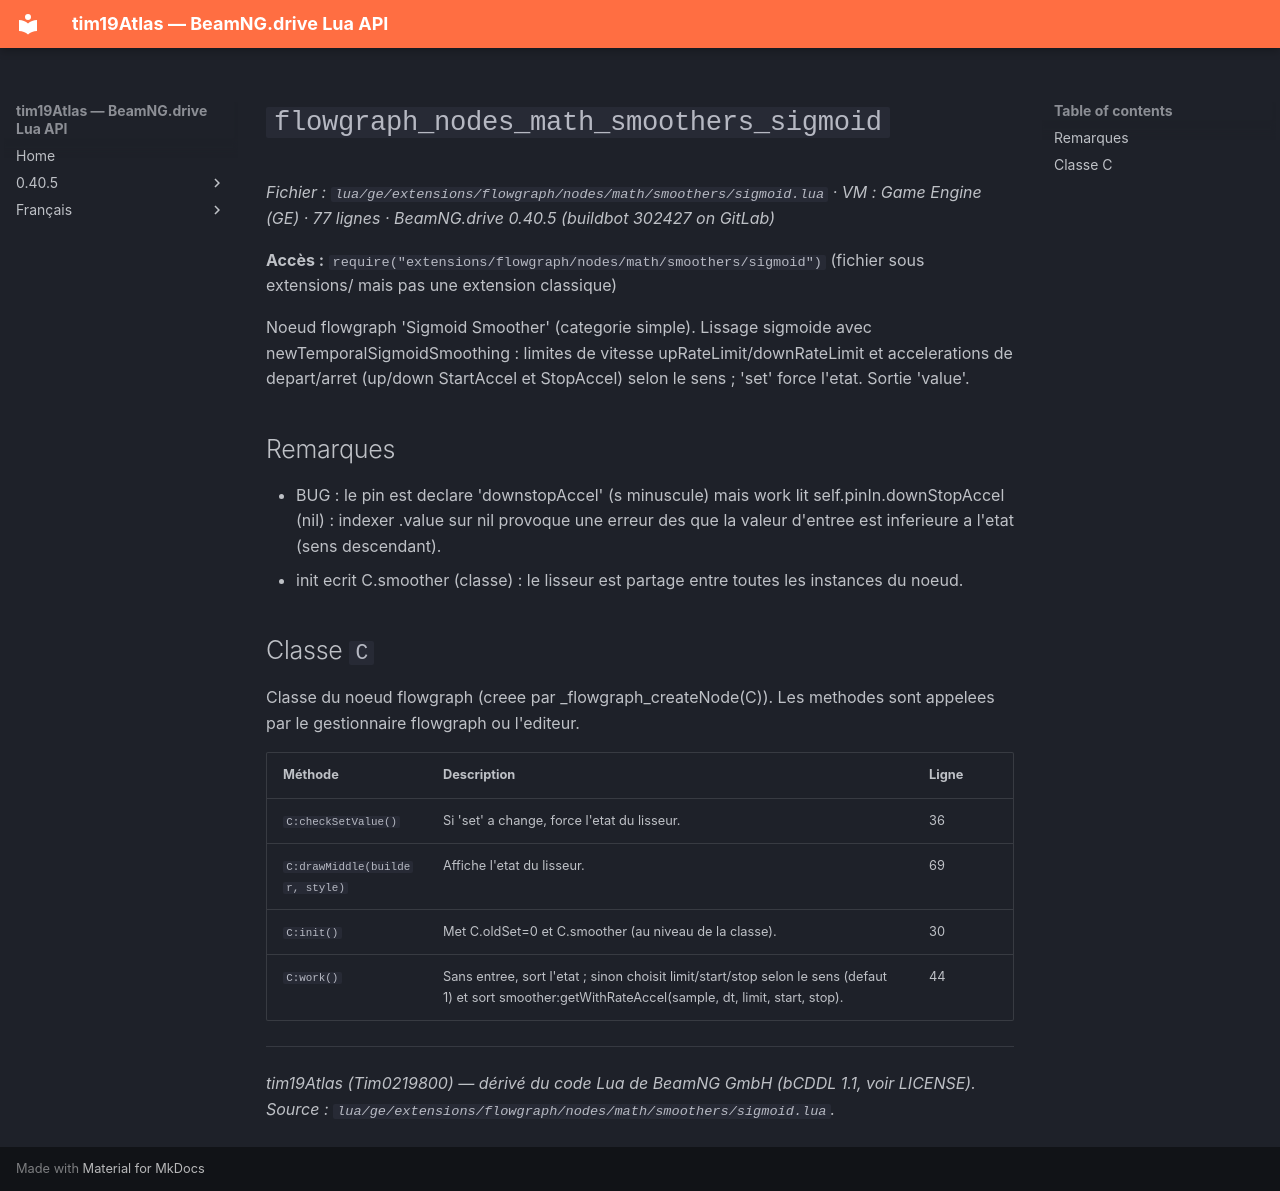

repository: Tim0219800/beamng-lua-atlas · page: fr/0.40.5/ge/extensions/flowgraph/nodes/math/smoothers/sigmoid.html · generator: mkdocs

# `flowgraph_nodes_math_smoothers_sigmoid`

*Fichier : `lua/ge/extensions/flowgraph/nodes/math/smoothers/sigmoid.lua` · VM : Game Engine (GE) · 77 lignes · BeamNG.drive 0.40.5 (buildbot 302427 on GitLab)*

**Accès :** `require("extensions/flowgraph/nodes/math/smoothers/sigmoid")` (fichier sous extensions/ mais pas une extension classique)

Noeud flowgraph 'Sigmoid Smoother' (categorie simple). Lissage sigmoide avec newTemporalSigmoidSmoothing : limites de vitesse upRateLimit/downRateLimit et accelerations de depart/arret (up/down StartAccel et StopAccel) selon le sens ; 'set' force l'etat. Sortie 'value'.

## Remarques

- BUG : le pin est declare 'downstopAccel' (s minuscule) mais work lit self.pinIn.downStopAccel (nil) : indexer .value sur nil provoque une erreur des que la valeur d'entree est inferieure a l'etat (sens descendant).
- init ecrit C.smoother (classe) : le lisseur est partage entre toutes les instances du noeud.

## Classe `C`

Classe du noeud flowgraph (creee par _flowgraph_createNode(C)). Les methodes sont appelees par le gestionnaire flowgraph ou l'editeur.

| Méthode | Description | Ligne |
|---|---|---|
| `C:checkSetValue()` | Si 'set' a change, force l'etat du lisseur. | 36 |
| `C:drawMiddle(builder, style)` | Affiche l'etat du lisseur. | 69 |
| `C:init()` | Met C.oldSet=0 et C.smoother (au niveau de la classe). | 30 |
| `C:work()` | Sans entree, sort l'etat ; sinon choisit limit/start/stop selon le sens (defaut 1) et sort smoother:getWithRateAccel(sample, dt, limit, start, stop). | 44 |

---
*tim19Atlas (Tim0219800) — dérivé du code Lua de BeamNG GmbH (bCDDL 1.1, voir LICENSE). Source : `lua/ge/extensions/flowgraph/nodes/math/smoothers/sigmoid.lua`.*
